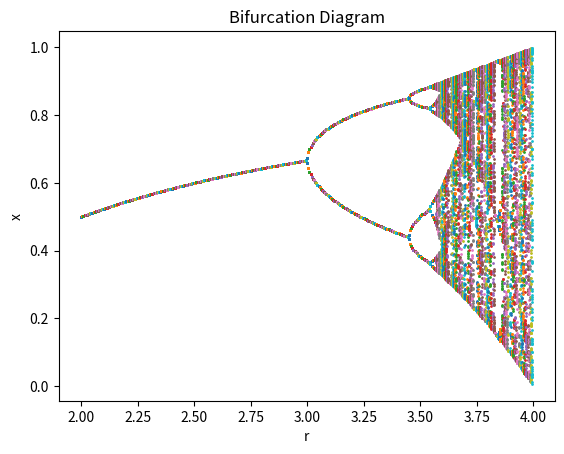

Here is the Python script that generated this plot:
import numpy as np
import matplotlib.pyplot as plt
# how many times we want to plot for each r step
nplot = 100
ones = np.ones((nplot,1))
# 1600 r steps and 100 points for each step
# matrix to hold each point, restarts for each 
mat = np.zeros((nplot,1))
# iterate the solve for each r
for r in np.arange(2,4,0.005):
    # Starts us somehow to converge later
    mat[0] = 0.6
    # does first 200 iterations to converge before saving
    for n in range(1200):
        mat[0] = r*mat[0]*(1-mat[0])
    # solves next step in matrix and save previous to array
    for n in range(nplot-1):
        mat[n+1] = r*mat[n]*(1-mat[n])
    plt.scatter(r*ones,mat,s=1)
    plt.title("Bifurcation Diagram")
    plt.xlabel("r")
    plt.ylabel("x")
plt.savefig('hw4.png')
